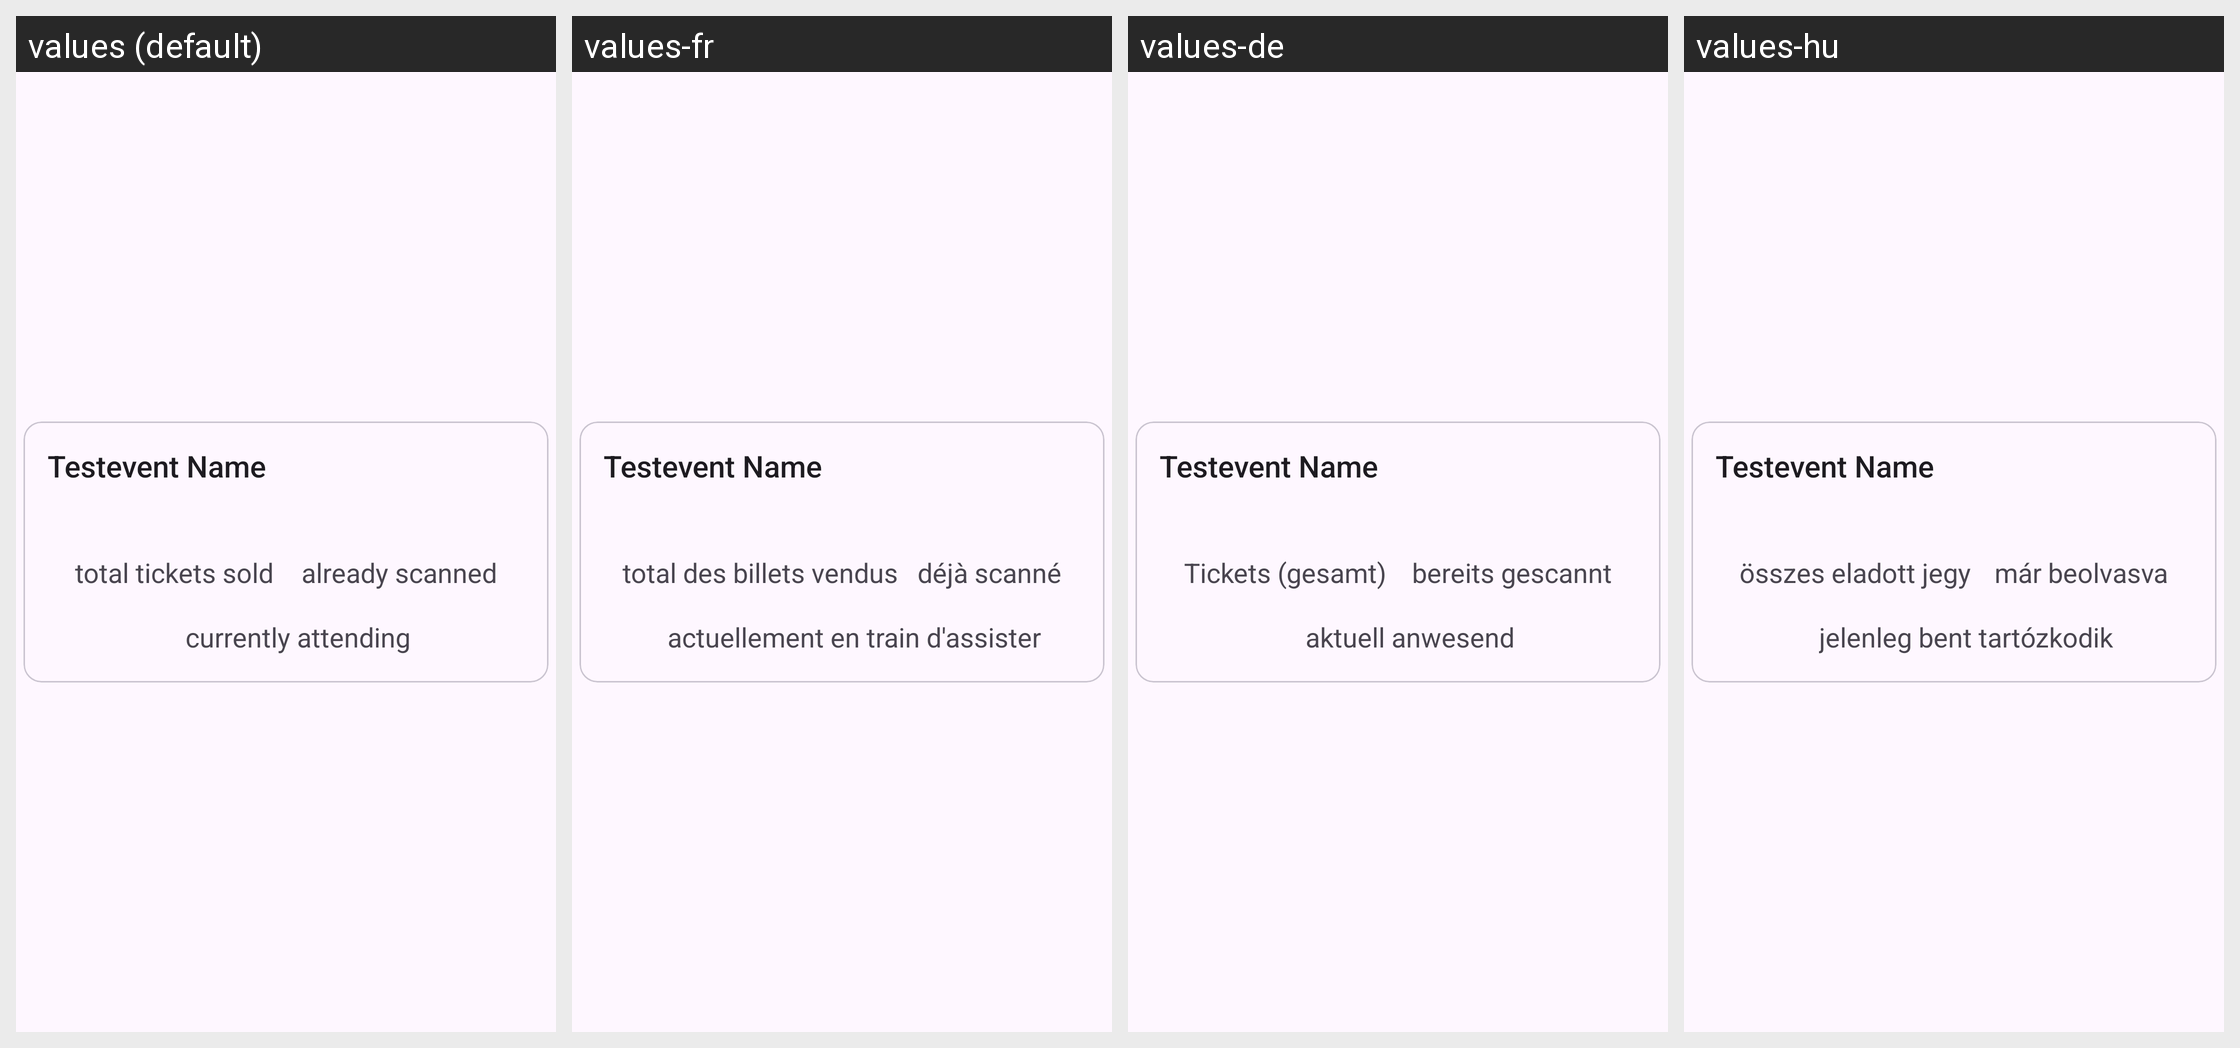

Translations of the strings shown on this Android screen, per locale in the grid:
Android screen res/layout/listitem_eventcard.xml rendered under 4 locales, left to right: values (default), values-fr, values-de, values-hu. Device: Nexus 5 (rendered at 1080×1920; each locale shown at half size, 540×960, under a caption strip naming it); theme AppTheme.
Other locales in the repository, not shown: values-ar, values-es, values-fi, values-hr, values-it, values-ja, values-kab, values-ko, values-lb, values-lv, values-nl, values-pl, values-pt, values-pt-rBR, values-pt-rPT, values-ro, values-ru, values-si, values-sk, values-uk, values-zh-rCN.
Strings drawn on this screen, with the default value and each locale's value (text and hints the layout hard-codes, and strings that could not be matched under every locale, appear in the picture but are not listed):

total_tickets_sold
  values: total tickets sold
  values-fr: total des billets vendus
  values-de: Tickets (gesamt)
  values-hu: összes eladott jegy

currently_inside
  values: currently attending
  values-fr: actuellement en train d'assister
  values-de: aktuell anwesend
  values-hu: jelenleg bent tartózkodik

already_scanned
  values: already scanned
  values-fr: déjà scanné
  values-de: bereits gescannt
  values-hu: már beolvasva
